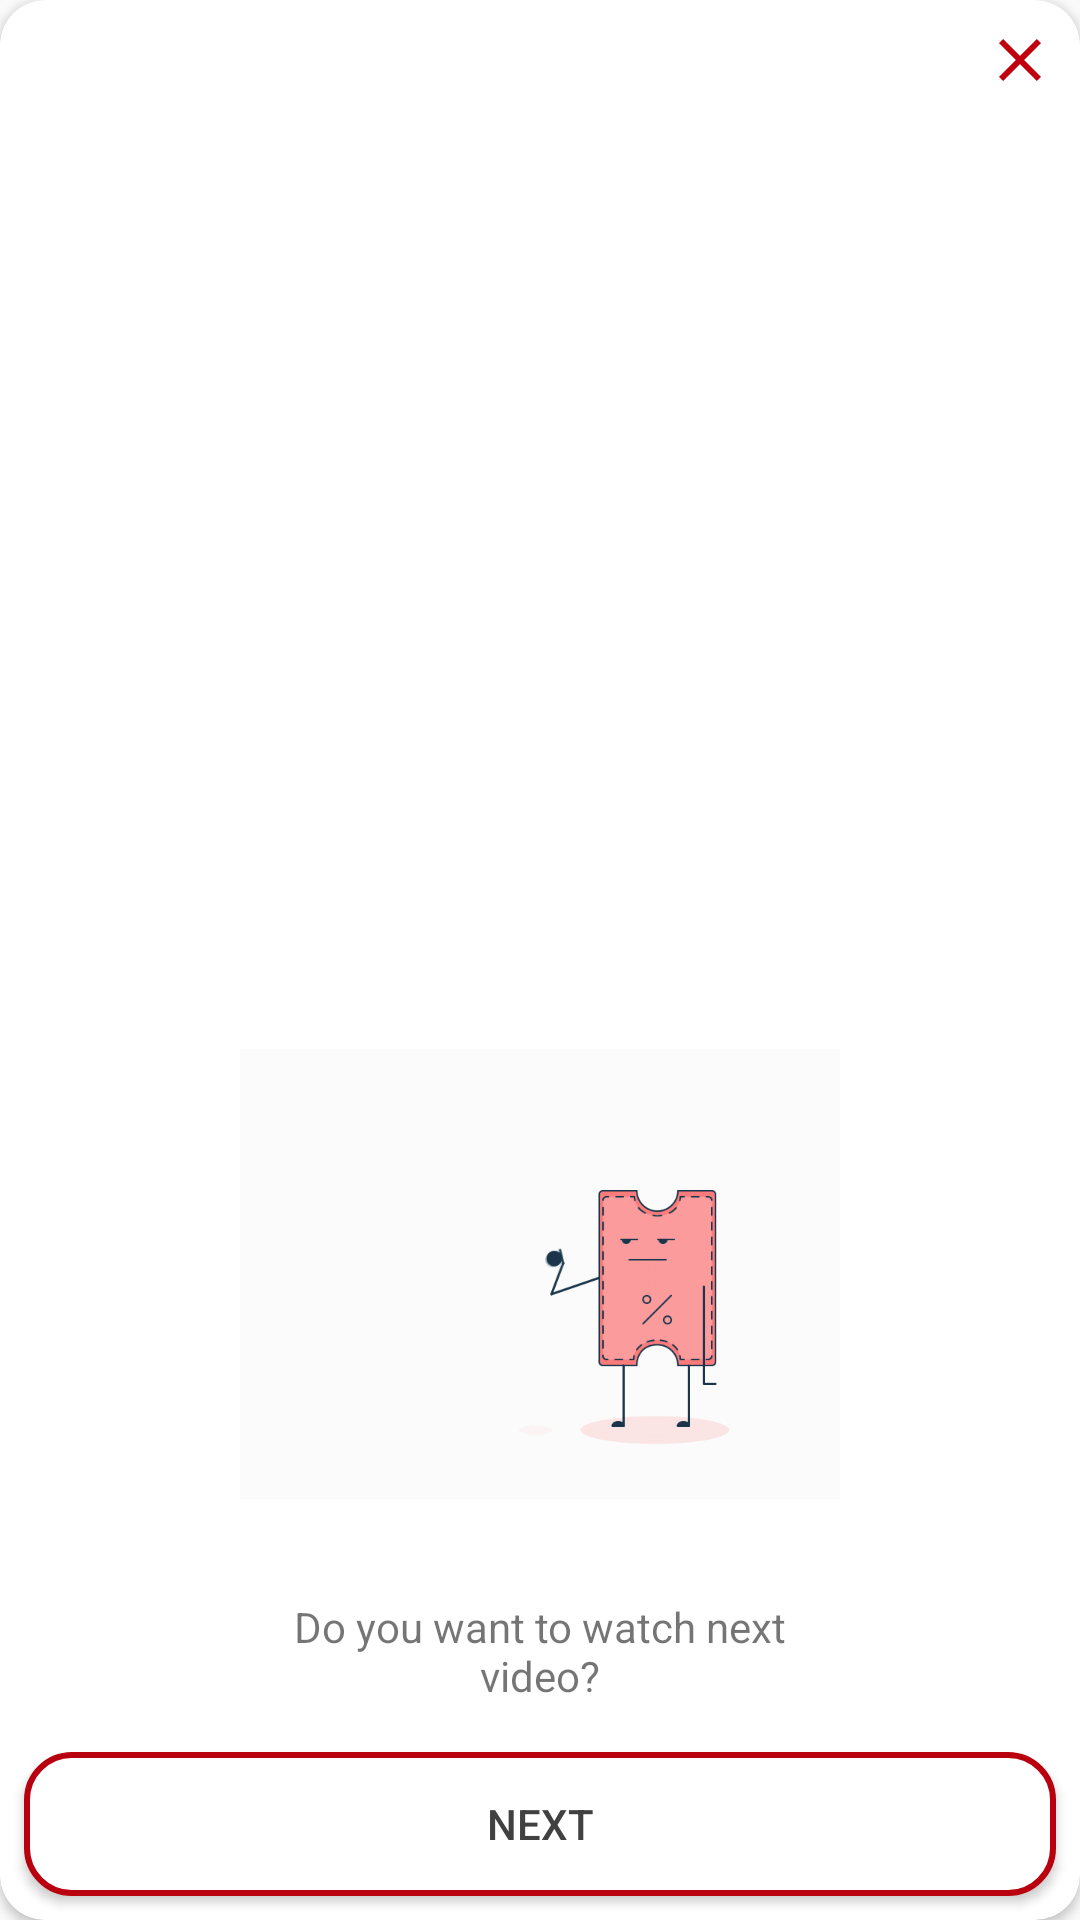

Produce the Android XML layout that renders to this screen, including the resource entries it uses.
<!-- AndroidManifest.xml: application theme AppTheme -->
<!-- res/layout/custem_dialog_next_video.xml -->
<?xml version="1.0" encoding="utf-8"?>
<android.support.v7.widget.CardView xmlns:android="http://schemas.android.com/apk/res/android"
    xmlns:app="http://schemas.android.com/apk/res-auto"
    android:layout_width="wrap_content"
    android:layout_height="wrap_content"
    android:layout_gravity="center"
    app:cardCornerRadius="15dp">

    <android.support.design.widget.CoordinatorLayout
        android:layout_width="match_parent"
        android:layout_height="match_parent">

        <LinearLayout
            android:layout_width="match_parent"
            android:layout_height="wrap_content"
            android:layout_gravity="bottom|center"
            android:gravity="center"
            android:orientation="vertical">

            <ImageView
                android:id="@+id/image_dialog_no_internet"
                android:layout_width="200dp"
                android:layout_height="200dp"
                android:layout_gravity="top|center"
                android:src="@drawable/wait" />

            <TextView
                android:layout_width="200dp"
                android:layout_height="wrap_content"
                android:layout_marginBottom="8dp"
                android:layout_marginTop="8dp"
                android:text="@string/next_video"
                android:textAlignment="center" />

            <Button
                android:id="@+id/but_try_aging"
                android:layout_width="match_parent"
                android:layout_height="wrap_content"
                android:layout_margin="8dp"
                android:textColor="@color/black"
                android:background="@drawable/but_white"
                android:text="@string/next" />
        </LinearLayout>
    </android.support.design.widget.CoordinatorLayout>

    <ImageView
        android:background="@drawable/ic_circular"
        android:id="@+id/img_close"
        android:layout_width="wrap_content"
        android:layout_height="wrap_content"
        android:layout_gravity="top|right"
        android:layout_margin="8dp"
        android:src="@drawable/ic_close" />

</android.support.v7.widget.CardView>
<!-- resources referenced by this layout -->
<resources>
  <color name="black">#414141</color>
  <!-- drawable but_white (drawable) -->
  <?xml version="1.0" encoding="utf-8"?>
  
  <selector xmlns:android="http://schemas.android.com/apk/res/android">
      <item>
          <shape android:shape="rectangle">
              <solid android:color="@color/White"/>
              <stroke android:color="@color/colorPrimary" android:width="2dp" />
              
              <corners android:radius="15dp" />
          </shape>
      </item>
  </selector>
  <!-- drawable ic_close (drawable) -->
  <vector android:height="24dp" android:tint="#C1000E"
      android:viewportHeight="24.0" android:viewportWidth="24.0"
      android:width="24dp" xmlns:android="http://schemas.android.com/apk/res/android">
      <path android:fillColor="#FF000000" android:pathData="M19,6.41L17.59,5 12,10.59 6.41,5 5,6.41 10.59,12 5,17.59 6.41,19 12,13.41 17.59,19 19,17.59 13.41,12z"/>
  </vector>
  <!-- drawable wait: gif bitmap (drawable, 928345 bytes) -->
  <string name="next">next</string>
  <string name="next_video">Do you want to watch next video?</string>
  <style name="AppTheme" parent="Theme.AppCompat.Light.NoActionBar">
          
          <item name="colorPrimary">@color/colorPrimary</item>
          <item name="colorPrimaryDark">@color/colorPrimaryDark</item>
          <item name="colorAccent">@color/colorAccent</item>
      </style>
  <color name="White">#ffffff</color>
  <color name="colorPrimary">#B9000F</color>
  <color name="colorPrimaryDark">#A00013</color>
  <color name="colorAccent">#D81B60</color>
</resources>
